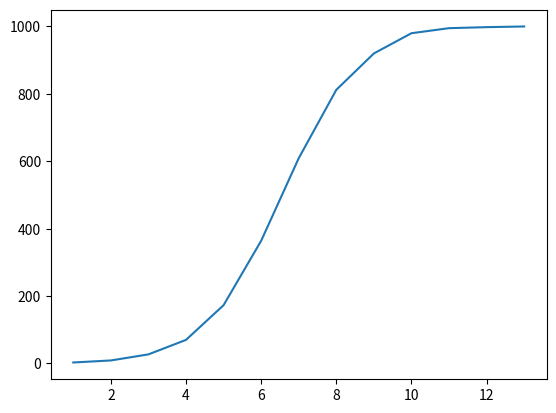

Here is the Python script that generated this plot: (Note: this script raises an exception after producing the figure.)
from random import randint
import matplotlib.pyplot as plt
import numpy as np

n = 1000
nodes = [0] * n
infectionDone = False
currentInfected = 1
infectedPerLoop = 0
infectionRate = []
curInf = []
attempts = []
x=1

nodes[randint(0,n-1)] = 1

while not infectionDone:
    for i in range(n):
        if nodes[i] == 1:
            target = randint(0,n-1)
            if nodes[target] == 0:
                nodes[target] = 1
                infectedPerLoop+=1
        currentInfected += infectedPerLoop
        curInf.append(currentInfected)
        infectedPerLoop = 0
    infectionRate.append (currentInfected)
    attempts.append(x)
    x+=1
    if currentInfected == n:infectionDone = True 

xpoints = np.array(attempts)
ypoints = np.array(infectionRate)
print(len(attempts),len(infectionRate))
plt.plot(xpoints, ypoints)
plt.savefig("lab1/infectionrate.jpg")
plt.show()